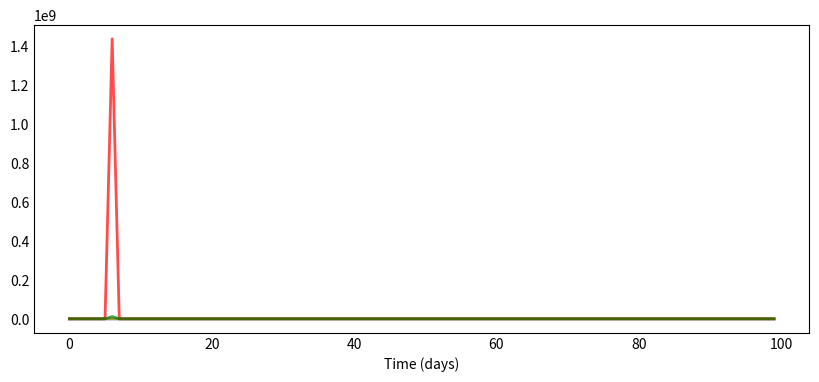

Generate this figure with matplotlib: (Note: this script raises an exception after producing the figure.)
#!/usr/bin/env python
# coding: utf-8


from scipy.integrate import odeint
import numpy as np
import matplotlib.pyplot as plt


# # Let’s run the basic SIR model

# describe the model
def deriv(y, t, N, beta, k, delta):
    S, E, I, R = y
    dSdt = -beta * S * I / N
    dEdt = beta * S * I / N - k * E
    dIdt = delta * E * k * I
    dRdt = k * I
    return dSdt, dEdt, dIdt, dRdt

# describe the parameters
N = 720 # population
beta = 2.5          
k=1/2 
delta = 1.0/5.0
S0, E0, I0, R0 = N-1, 1, 1, 0  # initial conditions: one infected, rest susceptible


t = np.linspace(0, 99, 100) # Grid of time points (in days)
y0 = S0, E0, I0, R0 # Initial conditions vector

# Integrate the SIR equations over the time grid, t.
ret = odeint(deriv, y0, t, args=(N, beta, k, delta))
S, E, I, R = ret.T


def plotsir(t, S, E, I, R):
  f, ax = plt.subplots(1,1,figsize=(10,4))
  ax.plot(t, S, 'b', alpha=0.7, linewidth=2, label='Susceptible')
  ax.plot(t, E, 'y', alpha=0.7, linewidth=2, label='Exposed')
  ax.plot(t, I, 'r', alpha=0.7, linewidth=2, label='Infected')
  ax.plot(t, R, 'g', alpha=0.7, linewidth=2, label='Recovered')

  ax.set_xlabel('Time (days)')

  ax.yaxis.set_tick_params(length=0)
  ax.xaxis.set_tick_params(length=0)
  ax.grid(b=True, which='major', c='w', lw=2, ls='-')
  legend = ax.legend()
  legend.get_frame().set_alpha(0.5)
  for spine in ('top', 'right', 'bottom', 'left'):
      ax.spines[spine].set_visible(False)
  plt.show();


# plot the graph
plotsir(t, S, E, I, R)
